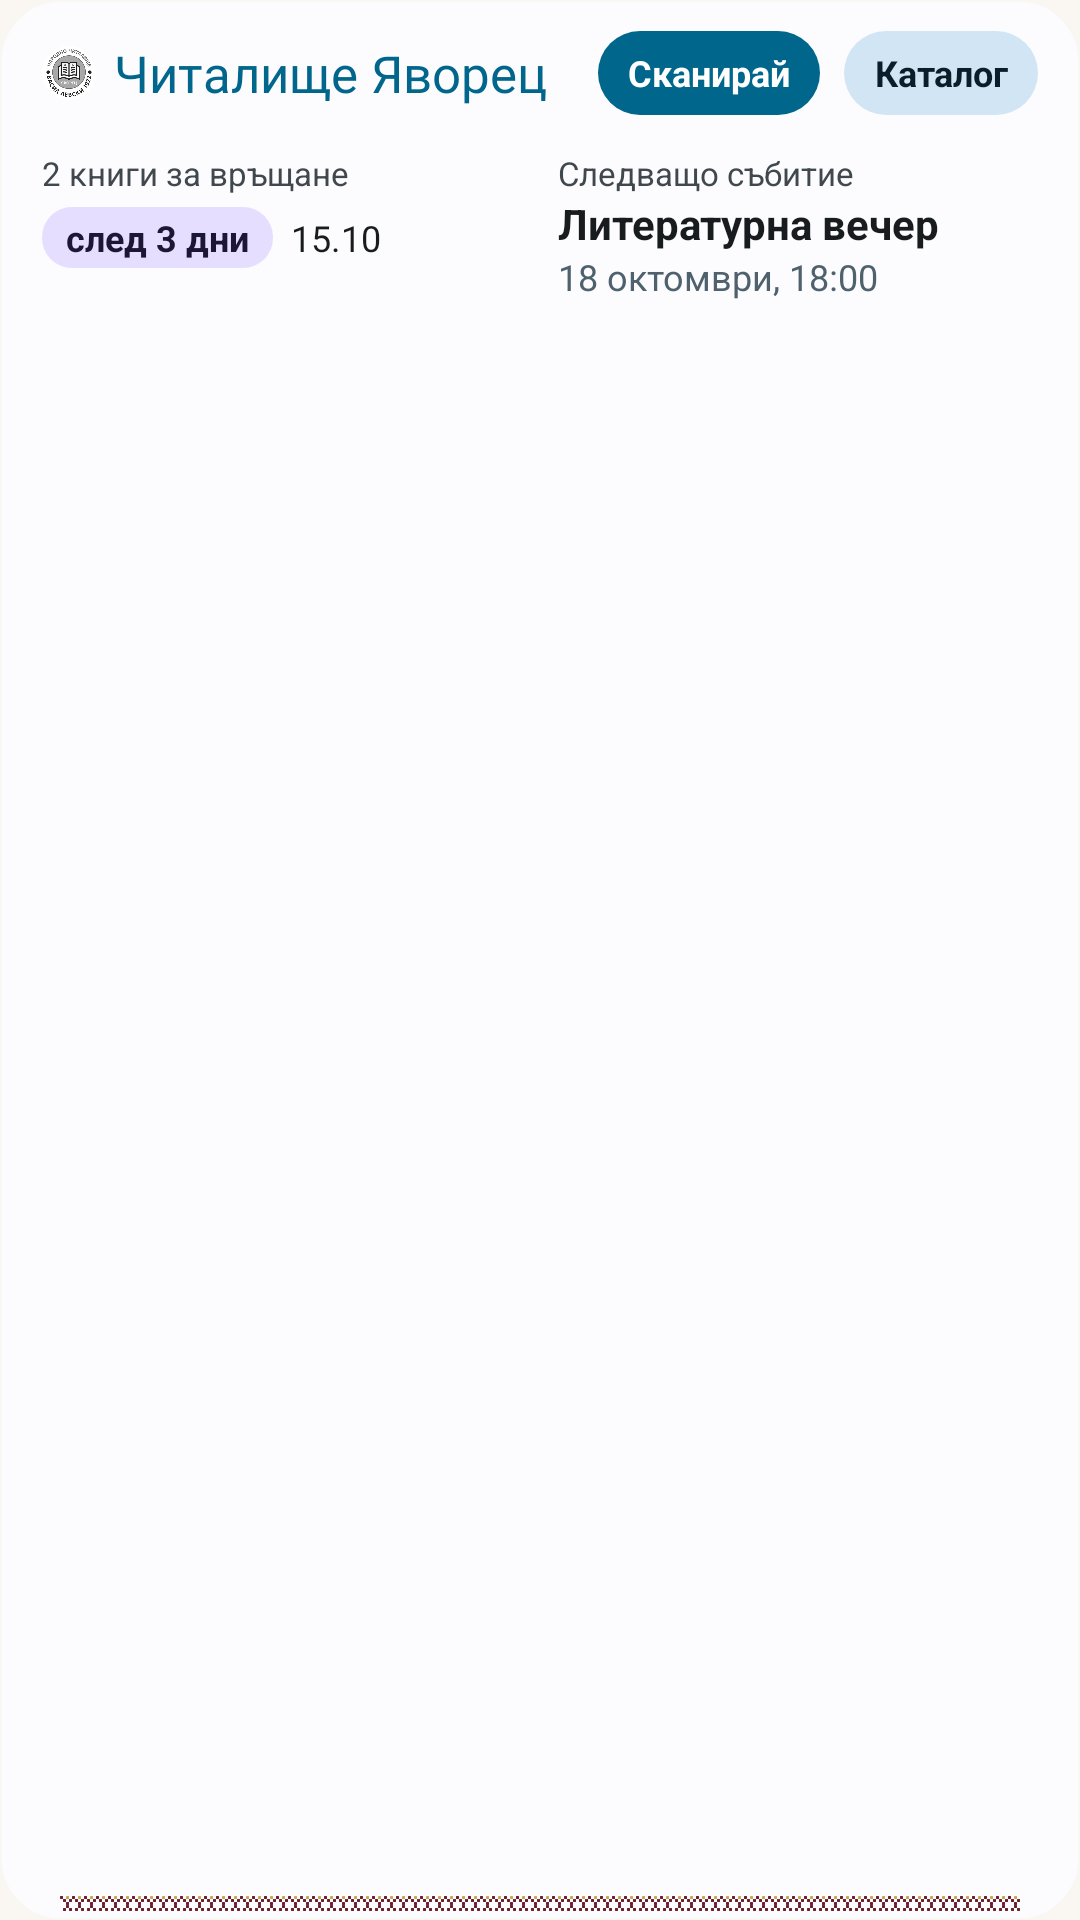

Write the Android layout XML for this screen, with the resource values it uses.
<!-- AndroidManifest.xml: application theme Theme.Chitalishte -->
<!-- res/layout/widget_preview.xml -->
<?xml version="1.0" encoding="utf-8"?>
<LinearLayout xmlns:android="http://schemas.android.com/apk/res/android"
    android:id="@android:id/background"
    style="@style/Widget.Chitalishte.Root">

    
    <LinearLayout
        android:layout_width="match_parent"
        android:layout_height="wrap_content"
        android:layout_marginTop="-10dp"
        android:gravity="center_vertical"
        android:orientation="horizontal">

        <include
            layout="@layout/widget_header"
            android:layout_width="0dp"
            android:layout_height="wrap_content"
            android:layout_weight="1" />

        <TextView
            style="@style/Widget.Chitalishte.Text.Button"
            android:text="@string/shortcut_scan" />

        <TextView
            style="@style/Widget.Chitalishte.Text.Button.Tonal"
            android:layout_marginStart="8dp"
            android:text="@string/shortcut_catalog" />
    </LinearLayout>

    <LinearLayout
        android:layout_width="match_parent"
        android:layout_height="wrap_content"
        android:layout_marginTop="2dp"
        android:orientation="horizontal">

        <LinearLayout
            android:layout_width="0dp"
            android:layout_height="wrap_content"
            android:layout_weight="1"
            android:orientation="vertical"
            android:paddingEnd="6dp">

            <TextView
                style="@style/Widget.Chitalishte.Text.Label"
                android:text="@string/widget_preview_books" />

            <LinearLayout
                android:layout_width="match_parent"
                android:layout_height="wrap_content"
                android:layout_marginTop="4dp"
                android:gravity="center_vertical"
                android:orientation="horizontal">

                <TextView
                    style="@style/Widget.Chitalishte.Text.Chip"
                    android:background="@drawable/widget_chip_soon"
                    android:text="@string/widget_preview_due"
                    android:textColor="@color/widget_soon_text" />

                <TextView
                    style="@style/Widget.Chitalishte.Text"
                    android:layout_marginStart="6dp"
                    android:text="@string/widget_preview_date" />
            </LinearLayout>
        </LinearLayout>

        <LinearLayout
            android:layout_width="0dp"
            android:layout_height="wrap_content"
            android:layout_weight="1"
            android:orientation="vertical"
            android:paddingStart="6dp">

            <TextView
                style="@style/Widget.Chitalishte.Text.Label"
                android:text="@string/widget_next_event" />

            <TextView
                style="@style/Widget.Chitalishte.Text.EventTitle"
                android:text="@string/widget_preview_event" />

            <TextView
                style="@style/Widget.Chitalishte.Text.EventDate"
                android:text="@string/widget_preview_event_date" />
        </LinearLayout>
    </LinearLayout>
</LinearLayout>
<!-- res/layout/widget_header.xml (included above) -->
<?xml version="1.0" encoding="utf-8"?>
<LinearLayout xmlns:android="http://schemas.android.com/apk/res/android"
    android:layout_width="match_parent"
    android:layout_height="wrap_content"
    android:gravity="center_vertical"
    android:orientation="horizontal">

    <ImageView
        android:id="@+id/widget_logo"
        android:layout_width="18dp"
        android:layout_height="18dp"
        android:background="@drawable/widget_logo_bg"
        android:contentDescription="@null"
        android:padding="1dp"
        android:src="@drawable/logo_chitalishte_small" />

    <TextView
        android:id="@+id/widget_title"
        style="@style/Widget.Chitalishte.Text.Title"
        android:layout_marginStart="6dp"
        android:text="@string/widget_label" />
</LinearLayout>
<!-- resources referenced by this layout -->
<resources>
  <color name="widget_soon_text">#FF824C00</color>
  <!-- drawable widget_chip_soon (drawable) -->
  <?xml version="1.0" encoding="utf-8"?>
  <shape xmlns:android="http://schemas.android.com/apk/res/android" android:shape="rectangle">
      <solid android:color="@color/widget_soon_bg" />
      <corners android:radius="10dp" />
  </shape>
  <!-- drawable widget_logo_bg (drawable) -->
  <?xml version="1.0" encoding="utf-8"?>
  <shape xmlns:android="http://schemas.android.com/apk/res/android" android:shape="oval">
      <solid android:color="#FFFFFFFF" />
  </shape>
  <string name="shortcut_catalog">Каталог</string>
  <string name="shortcut_scan">Сканирай</string>
  <string name="widget_label">Читалище Яворец</string>
  <string name="widget_next_event">Следващо събитие</string>
  <string name="widget_preview_books">2 книги за връщане</string>
  <string name="widget_preview_date">15.10</string>
  <string name="widget_preview_due">след 3 дни</string>
  <string name="widget_preview_event">Литературна вечер</string>
  <string name="widget_preview_event_date">18 октомври, 18:00</string>
  <style name="Widget.Chitalishte.Text.Button.Tonal">
          <item name="android:background">@drawable/widget_tonal_bg</item>
          <item name="android:textColor">@color/widget_tonal_text</item>
      </style>
  <style name="Widget.Chitalishte.Text.Chip">
          <item name="android:background">@drawable/widget_chip_ok</item>
          <item name="android:paddingHorizontal">8dp</item>
          <item name="android:paddingVertical">2dp</item>
          <item name="android:textColor">@color/widget_ok_text</item>
          <item name="android:textStyle">bold</item>
      </style>
  <style name="Widget.Chitalishte.Text.EventDate">
          <item name="android:textColor">@color/widget_event_date</item>
      </style>
  <style name="Widget.Chitalishte.Text.EventTitle">
          <item name="android:maxLines">2</item>
          <item name="android:textSize">14sp</item>
          <item name="android:textStyle">bold</item>
      </style>
  <style name="Widget.Chitalishte.Text.Label">
          <item name="android:textColor">@color/widget_muted</item>
          <item name="android:textSize">11sp</item>
      </style>
  <style name="Widget.Chitalishte.Text.Title">
          <item name="android:fontFamily">@font/cormorant_garamond_semibold</item>
          <item name="android:textColor">@color/widget_title</item>
          <item name="android:textSize">17sp</item>
      </style>
  <style name="Theme.Chitalishte" parent="Base.Theme.Chitalishte">
          <item name="android:navigationBarColor">@color/system_bar_scrim_dark</item>
      </style>
  <color name="widget_soon_bg">#FFF6E3C2</color>
  <color name="widget_text">#FF1A1208</color>
  <color name="widget_button_text">#FFFFFFFF</color>
  <color name="widget_tonal_text">#FF1A1208</color>
  <!-- drawable widget_chip_ok (drawable) -->
  <?xml version="1.0" encoding="utf-8"?>
  <shape xmlns:android="http://schemas.android.com/apk/res/android" android:shape="rectangle">
      <solid android:color="@color/widget_ok_bg" />
      <corners android:radius="10dp" />
  </shape>
  <color name="widget_ok_text">#FF2A6343</color>
  <color name="widget_event_date">#FF6B1F2A</color>
  <color name="widget_muted">#FF5A4D3D</color>
  <color name="widget_title">#FF785A10</color>
  <style name="Base.Theme.Chitalishte" parent="android:Theme.Material.Light.NoActionBar">
          <item name="android:windowBackground">@color/brand_cream</item>
          <item name="android:statusBarColor">@android:color/transparent</item>
          <item name="android:windowLightStatusBar">true</item>
      </style>
  <color name="system_bar_scrim_dark">#801B1B1B</color>
  <color name="widget_bg">#FFF5F0E8</color>
  <color name="widget_stroke">#FFC9A84C</color>
  <color name="widget_button_bg">#FF785A10</color>
  <color name="widget_tonal_bg">#FFE8D5A3</color>
  <color name="widget_ok_bg">#FFD5E8D9</color>
  <color name="brand_cream">#FFFAF7F2</color>
</resources>
